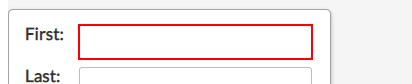
Task: Capture data from excel and paste in webpage
Workflow: Web Data Capture

Step 1: type "[customer.Rows(rowNumber)("first name").ToString]" into the text box
